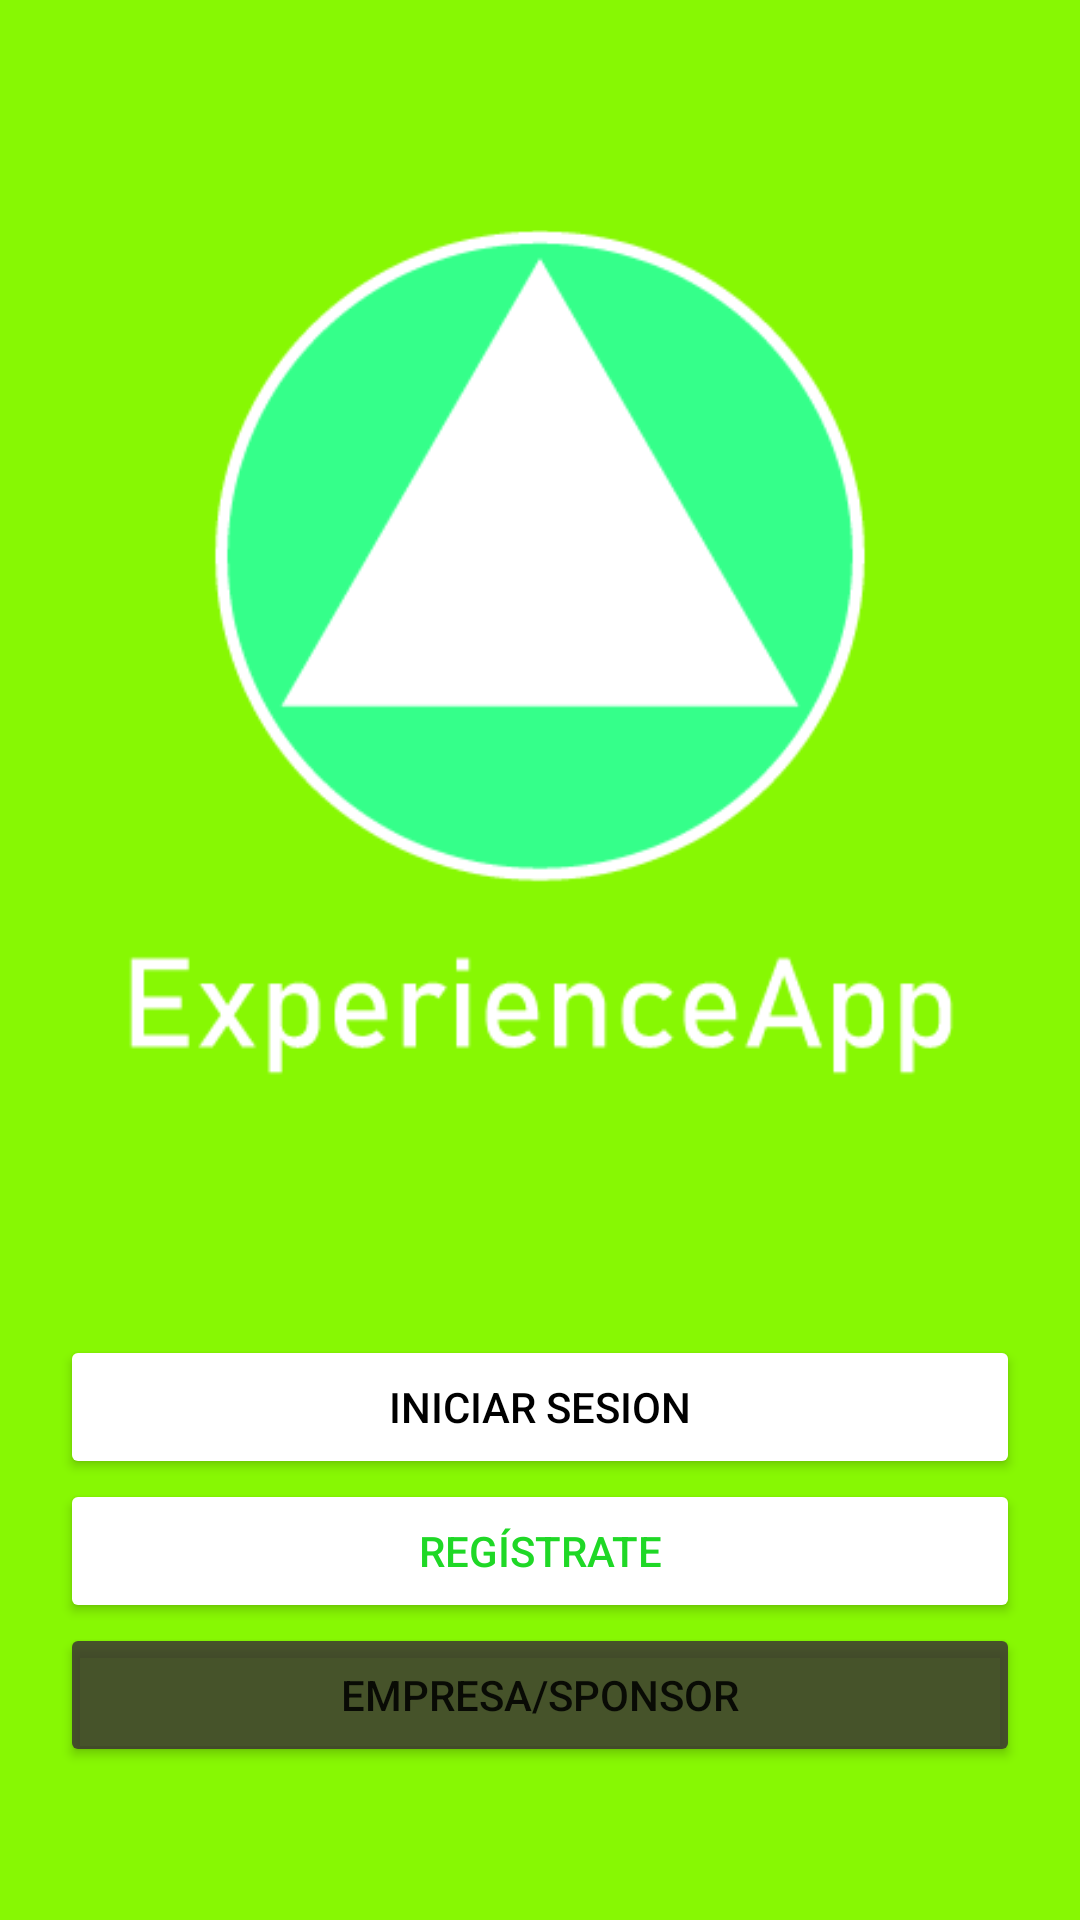

Write the Android layout XML for this screen, with the resource values it uses.
<!-- AndroidManifest.xml: application theme Theme.ExperienceGo -->
<!-- res/layout/fragment_login_initial_fragment.xml -->
<?xml version="1.0" encoding="utf-8"?>
<RelativeLayout xmlns:android="http://schemas.android.com/apk/res/android"
    xmlns:app="http://schemas.android.com/apk/res-auto"
    xmlns:tools="http://schemas.android.com/tools"
    android:layout_width="match_parent"
    android:layout_height="match_parent"
    android:background="#87F803"
    android:paddingLeft="20dp"
    android:paddingTop="20dp"
    android:paddingRight="20dp"
    tools:context=".Ui.Activity.Fragmentos.LoginInitialFragment">

    <ImageView
        android:id="@+id/imageView"
        android:layout_width="match_parent"
        android:layout_height="wrap_content"
        android:layout_alignParentStart="true"
        android:layout_alignParentTop="true"
        android:layout_alignParentEnd="true"
        android:layout_centerHorizontal="true"
        android:layout_marginStart="20dp"
        android:layout_marginTop="20dp"
        android:layout_marginEnd="20dp"
        app:layout_constraintEnd_toEndOf="parent"
        app:layout_constraintStart_toStartOf="parent"
        app:layout_constraintTop_toTopOf="parent"
        app:srcCompat="@drawable/logo_6" />

    <Button
        android:id="@+id/btn_iniciar_sesion"
        android:layout_width="match_parent"
        android:layout_height="wrap_content"
        android:layout_below="@+id/imageView"
        android:layout_alignParentStart="true"
        android:layout_centerInParent="true"
        android:layout_marginStart="0dp"
        android:layout_marginLeft="0dp"
        android:layout_marginTop="48dp"
        android:layout_marginEnd="0dp"
        android:layout_marginRight="0dp"
        android:layout_marginBottom="0dp"
        android:backgroundTint="@color/white"
        android:text="@string/btn_iniciar_sesion"
        android:textColor="@color/black"
        app:layout_constraintEnd_toEndOf="parent"
        app:layout_constraintStart_toStartOf="parent"
        app:layout_constraintTop_toBottomOf="@+id/imageView" />

    <Button
        android:id="@+id/btn_registrate"
        android:layout_width="match_parent"
        android:layout_height="wrap_content"
        android:layout_below="@+id/btn_iniciar_sesion"
        android:layout_alignParentStart="true"
        android:layout_centerHorizontal="true"
        android:layout_marginStart="0dp"
        android:layout_marginLeft="0dp"
        android:layout_marginTop="0dp"
        android:layout_marginEnd="0dp"
        android:layout_marginRight="0dp"
        android:layout_marginBottom="0dp"
        android:backgroundTint="@color/white"
        android:text="@string/btn_registrate"
        android:textColor="@color/green"
        app:layout_constraintEnd_toEndOf="parent"
        app:layout_constraintStart_toStartOf="parent"
        app:layout_constraintTop_toBottomOf="@+id/btn_iniciar_sesion" />

    <Button
        android:id="@+id/btn_empresa_sponsor"
        android:layout_width="match_parent"
        android:layout_height="wrap_content"
        android:layout_below="@+id/btn_registrate"
        android:layout_alignParentEnd="true"
        android:layout_centerHorizontal="true"
        android:layout_margin="0dp"
        android:layout_marginStart="0dp"
        android:layout_marginLeft="0dp"
        android:layout_marginTop="0dp"
        android:layout_marginEnd="0dp"
        android:layout_marginRight="0dp"
        android:layout_marginBottom="0dp"
        android:backgroundTint="@color/gray"
        android:text="@string/btn_empresa_sponsor"
        app:layout_constraintEnd_toEndOf="parent"
        app:layout_constraintStart_toStartOf="parent"
        app:layout_constraintTop_toBottomOf="@+id/btn_registrate" />

</RelativeLayout>
<!-- resources referenced by this layout -->
<resources>
  <color name="black">#FF000000</color>
  <color name="gray">#D53A3333</color>
  <color name="green">#1FD826</color>
  <color name="white">#FFFFFFFF</color>
  <!-- drawable logo_6: png bitmap (drawable, 10516 bytes) -->
  <string name="btn_empresa_sponsor">Empresa/Sponsor</string>
      //Login Fragment
  <string name="btn_iniciar_sesion">Iniciar Sesion</string>
  <string name="btn_registrate">Regístrate</string>
  <style name="Theme.ExperienceGo" parent="Theme.MaterialComponents.DayNight.NoActionBar">
          
          <item name="colorPrimary">#0F9D58</item>
          <item name="colorPrimaryVariant">#0F9D58</item>
          <item name="colorOnPrimary">@color/black</item>
          
          <item name="colorSecondary">@color/teal_200</item>
          <item name="colorSecondaryVariant">@color/teal_700</item>
          <item name="colorOnSecondary">@color/black</item>
          
          <item name="android:statusBarColor">?attr/colorPrimaryVariant</item>
          
      </style>
  <color name="teal_200">#FF03DAC5</color>
  <color name="teal_700">#FF018786</color>
</resources>
